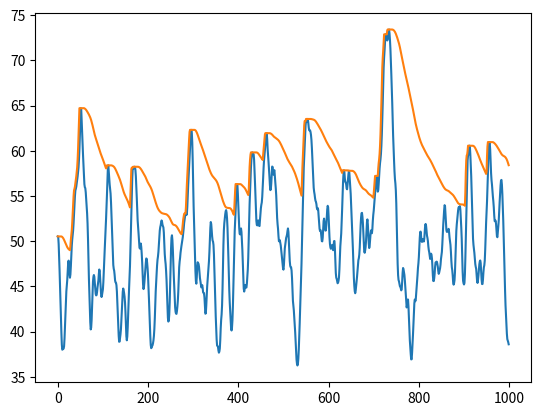

Python code for this plot:
import numpy as np
from matplotlib import pyplot as plt
from scipy.signal import butter,sosfilt

butterfilter = butter(2,0.05,output='sos')

N = 1000

zooms = sosfilt(butterfilter, np.random.random(N + 100) * 100)[100:]

filtered = np.zeros(zooms.shape[0])

smoothness = 0.99

currentval = zooms[0]
for i in range(zooms.shape[0]):
	filtered[i] = currentval
	currentval = currentval * smoothness + (1-smoothness) * zooms[i]
	currentval = max(currentval, zooms[i])

filtered2 = np.zeros(zooms.shape[0])
currentval = filtered[-1]
for i in range(zooms.shape[0]-1, -1, -1):
	filtered2[i] = currentval
	currentval = currentval * smoothness + (1-smoothness) * filtered[i]
	currentval = max(currentval, filtered[i])


final = (filtered + filtered2)/2




# Alternative idea
windowsize = 10
newzooms = np.zeros(N)

for i in range(len(newzooms)):
	l = int(i - windowsize/2)
	h = int(i + windowsize/2)
	if l < 0:
		l = 0
	if h > N-1:
		h = N-1

	maxval = np.max(filtered[l:h])
	newzooms[i] = maxval

#newzooms = sosfilt(butterfilter, newzooms)

plt.plot(zooms)	
#plt.plot(filtered)
plt.plot(newzooms)
#plt.plot(final)
plt.show()